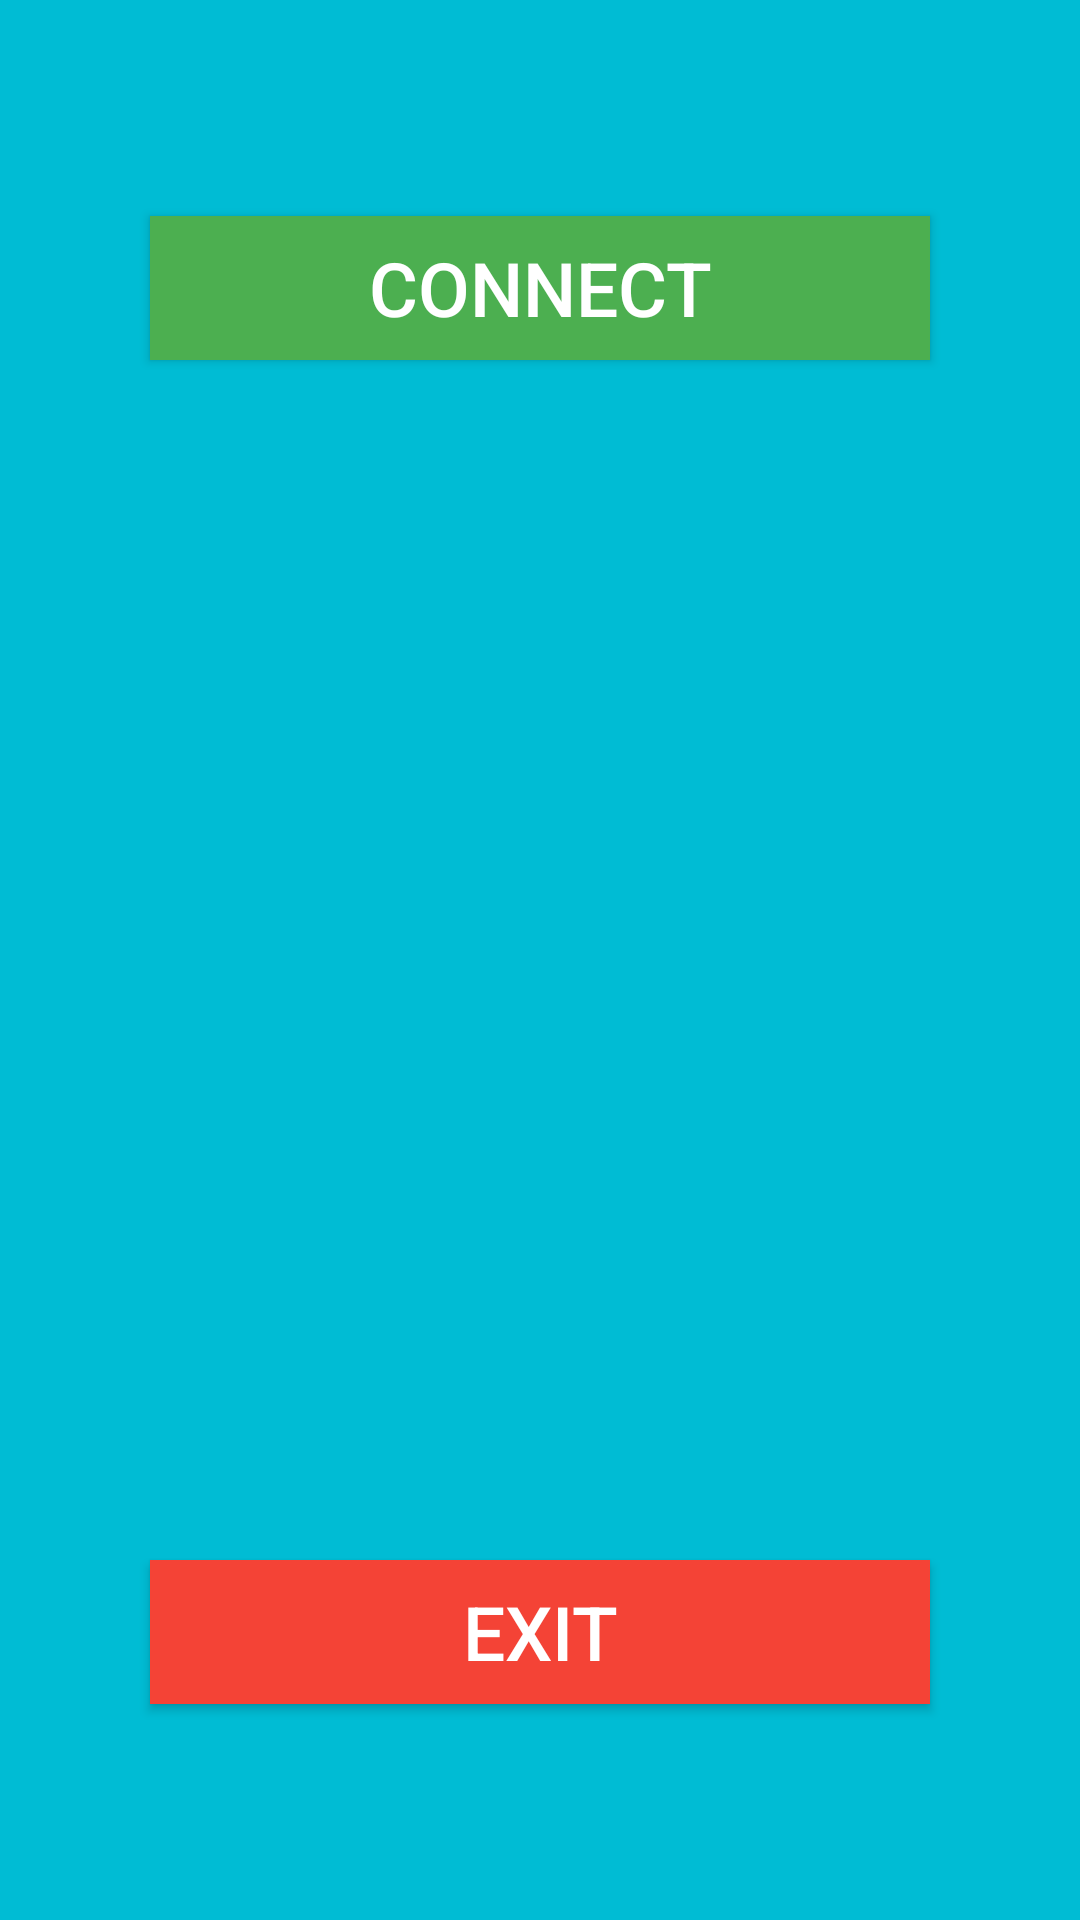

Reconstruct the res/layout file that produces this screen, plus the resources it refers to.
<!-- AndroidManifest.xml: application theme AppTheme -->
<!-- res/layout/activity_main.xml -->
<?xml version="1.0" encoding="utf-8"?>
<androidx.constraintlayout.widget.ConstraintLayout xmlns:android="http://schemas.android.com/apk/res/android"
    xmlns:app="http://schemas.android.com/apk/res-auto"
    xmlns:tools="http://schemas.android.com/tools"
    android:id="@+id/mainActivity"
    android:layout_width="match_parent"
    android:layout_height="match_parent"
    android:background="#00BCD4"
    tools:context=".MainActivity">

    <LinearLayout
        android:id="@+id/mainLayout"
        android:layout_width="0dp"
        android:layout_height="wrap_content"
        android:background="@color/lightBlue"
        android:orientation="vertical"
        android:weightSum="9"
        app:layout_constraintBottom_toBottomOf="parent"
        app:layout_constraintEnd_toEndOf="parent"
        app:layout_constraintStart_toStartOf="parent"
        app:layout_constraintTop_toTopOf="parent">

        <Button
            android:id="@+id/connectButton"
            android:layout_width="match_parent"
            android:layout_height="wrap_content"
            android:layout_marginLeft="50dp"
            android:layout_marginTop="50dp"
            android:layout_marginRight="50dp"
            android:layout_marginBottom="0dp"
            android:background="@color/green"
            android:text="@string/mainConnectButton"
            android:textColor="@color/lightText"
            android:textSize="25sp" />

        <Space
            android:layout_width="match_parent"
            android:layout_height="wrap_content"
            android:layout_marginTop="50dp" />

        <ImageView
            android:id="@+id/logo"
            android:layout_width="match_parent"
            android:layout_height="300dp"
            app:srcCompat="@drawable/logov3" />

        <Space
            android:layout_width="match_parent"
            android:layout_height="wrap_content"
            android:layout_marginBottom="50dp" />

        <Button
            android:id="@+id/exitButton"
            android:layout_width="match_parent"
            android:layout_height="wrap_content"
            android:layout_marginLeft="50dp"
            android:layout_marginRight="50dp"
            android:layout_marginBottom="50dp"
            android:background="@color/red"
            android:text="@string/mainExitButton"
            android:textColor="@color/lightText"
            android:textSize="25sp" />
    </LinearLayout>

</androidx.constraintlayout.widget.ConstraintLayout>
<!-- resources referenced by this layout -->
<resources>
  <color name="green">#4CAF50</color>
  <color name="lightBlue">#00BCD4</color>
  <color name="lightText">#FFF</color>
  <color name="red">#F44336</color>
  <string name="mainConnectButton">"CONNECT"</string>
  <string name="mainExitButton">"EXIT"</string>
  <style name="AppTheme" parent="Theme.AppCompat.Light.DarkActionBar">
          
          <item name="colorPrimary">@color/colorPrimary</item>
          <item name="colorPrimaryDark">@color/colorPrimaryDark</item>
          <item name="colorAccent">@color/colorAccent</item>
      </style>
  <color name="colorPrimary">#00BCD4</color>
  <color name="colorPrimaryDark">#00BCD4</color>
  <color name="colorAccent">#FFF</color>
</resources>
